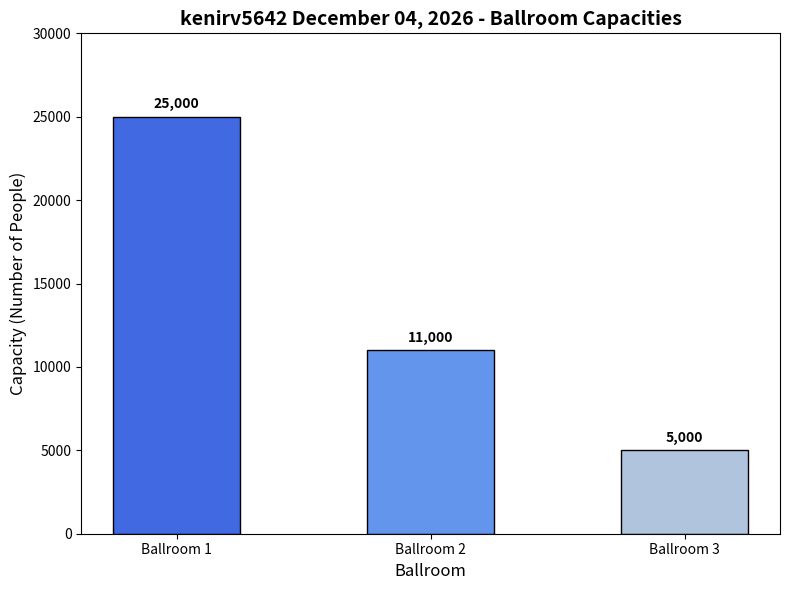
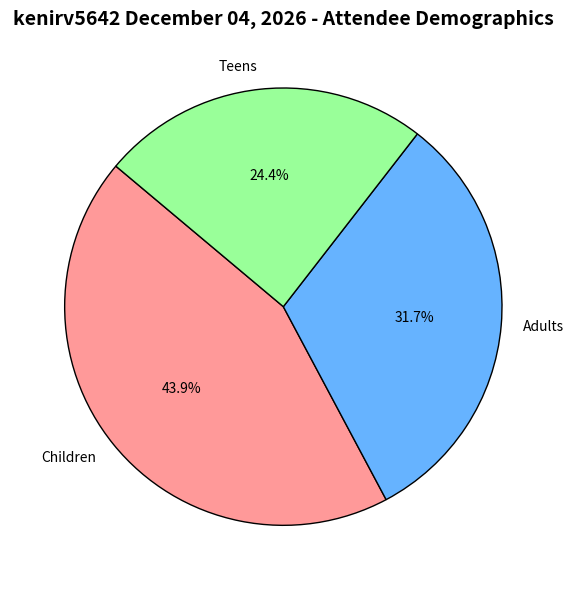

Here is the Python script that generated these plots, in order:
# Kenneth Irving (kenirv5642)
# Date: 08-30-2026
# Description: Program that creates and displays a DataFrame of ballroom capacities, plots a vertical bar graph of capacities, and generates a pie chart of attendee demographics.

from datetime import datetime
import pandas as pd
import matplotlib.pyplot as plt

# Student ID constant
STUDENT_ID = "kenirv5642"


def main():
    # Print Student ID
    print(STUDENT_ID)
    
    # Define ballroom capacity data
    capacity_data = {
        "Names": ["Ballroom 1", "Ballroom 2", "Ballroom 3"],
        "Capacity": [25000, 11000, 5000]
    }
    
    # Create and print the table showing ballroom capacities as a DataFrame
    capacity_df = pd.DataFrame(capacity_data)
    print(capacity_df)
    
    # Format today's date for chart titles
    today_date = datetime.now().strftime("%B %d, %Y")
    
    # Print/Display a vertical bar graph showing the capacity of each ballroom
    plt.figure(figsize=(8, 6))
    plt.bar(capacity_df["Names"], capacity_df["Capacity"], color=["royalblue", "cornflowerblue", "lightsteelblue"], edgecolor="black", width=0.5)
    plt.title(f"{STUDENT_ID} {today_date} - Ballroom Capacities", fontsize=14, fontweight="bold")
    plt.xlabel("Ballroom", fontsize=12)
    plt.ylabel("Capacity (Number of People)", fontsize=12)
    plt.ylim(0, 30000)
    
    # Add data labels on top of each bar
    for i, v in enumerate(capacity_df["Capacity"]):
        plt.text(i, v + 500, f"{v:,}", ha="center", fontweight="bold")
        
    plt.tight_layout()
    plt.show()  # Close the bar graph window to allow the pie chart to display
    
    # Define demographics data for attendees
    demographics_labels = ["Children", "Adults", "Teens"]
    demographics_counts = [18000, 13000, 10000]
    colors = ["#ff9999", "#66b3ff", "#99ff99"]
    
    # Print/Display a pie chart for the breakdown of event attendee demographics
    plt.figure(figsize=(8, 6))
    plt.pie(
        demographics_counts, 
        labels=demographics_labels, 
        autopct="%1.1f%%", 
        startangle=140, 
        colors=colors,
        wedgeprops={"edgecolor": "black", "linewidth": 1}
    )
    plt.title(f"{STUDENT_ID} {today_date} - Attendee Demographics", fontsize=14, fontweight="bold")
    plt.tight_layout()
    plt.show()


if __name__ == "__main__":
    main()
